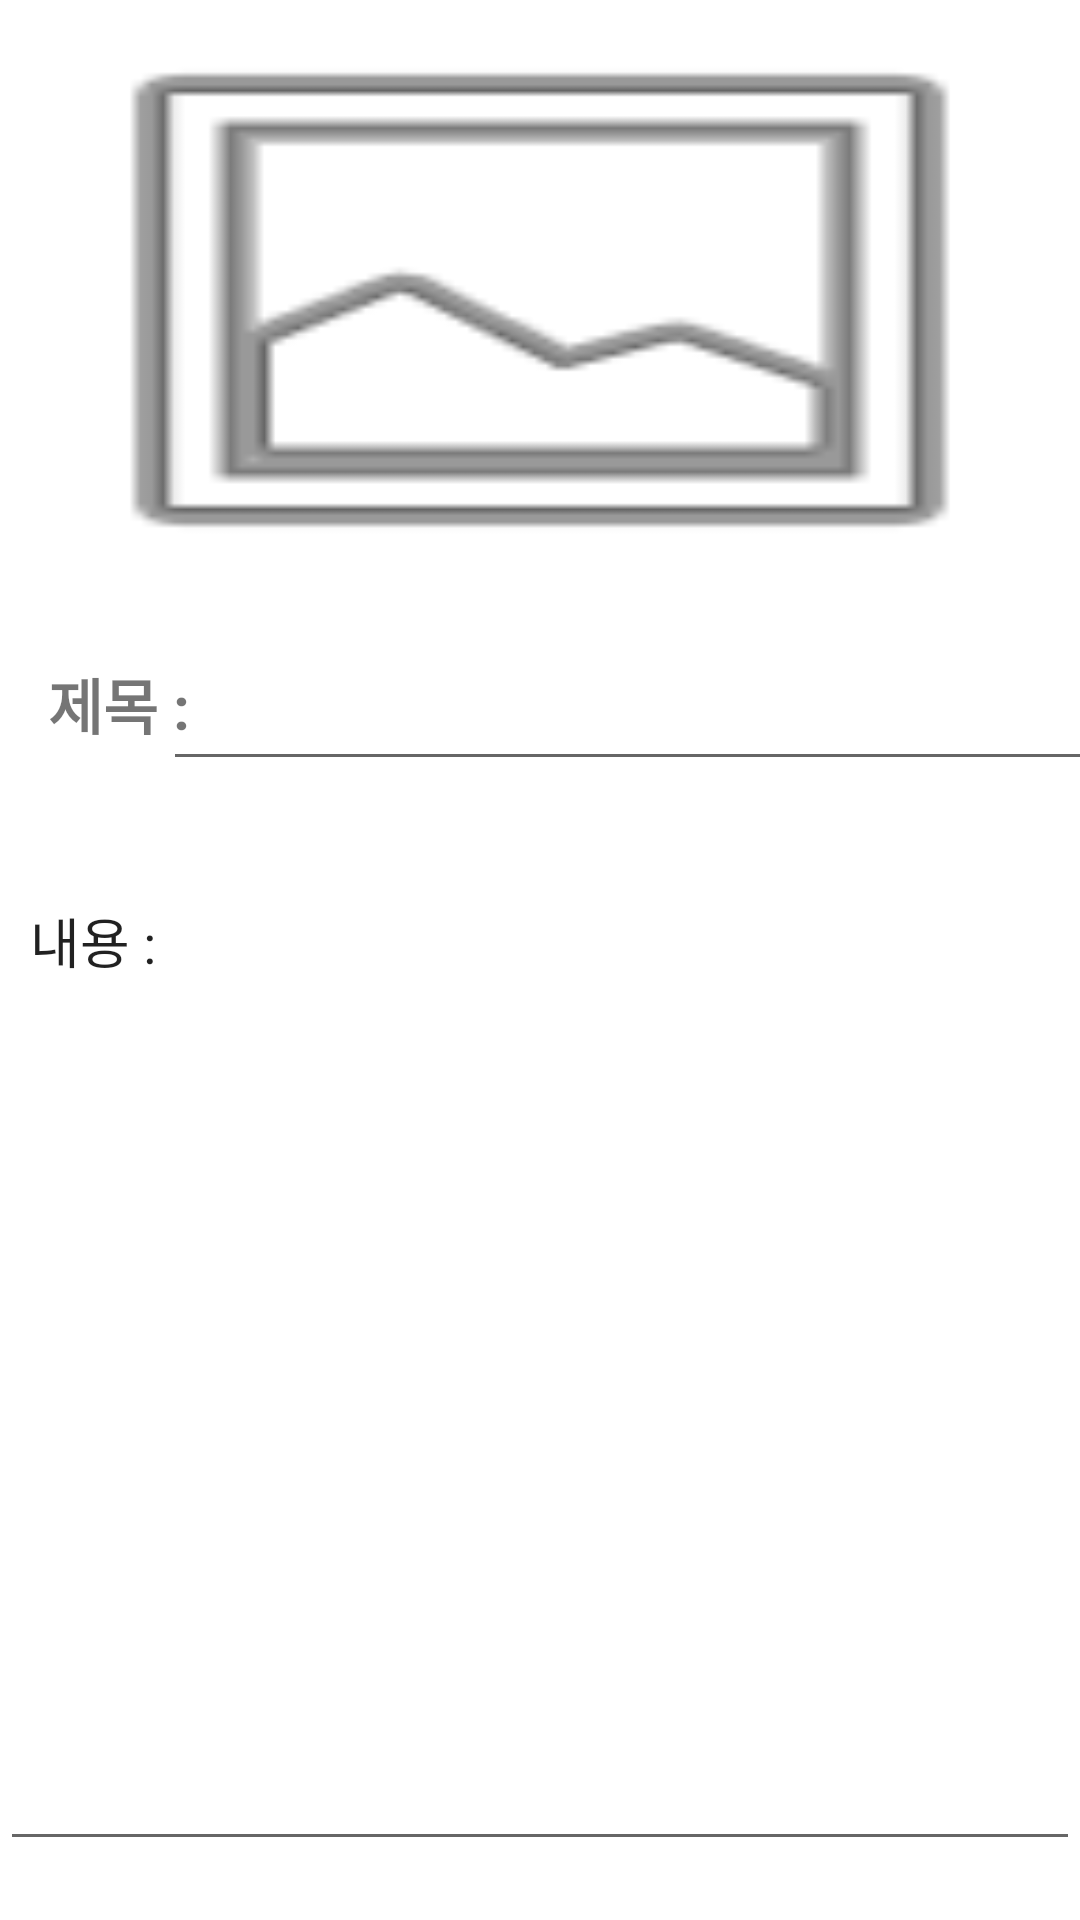

This screen was rendered from an Android layout file. Write that file and the resources it references.
<!-- AndroidManifest.xml: application theme Theme.StudyActivity -->
<!-- res/layout/activity_write.xml -->
<?xml version="1.0" encoding="utf-8"?>
<androidx.constraintlayout.widget.ConstraintLayout xmlns:android="http://schemas.android.com/apk/res/android"
    xmlns:app="http://schemas.android.com/apk/res-auto"
    xmlns:tools="http://schemas.android.com/tools"
    android:layout_width="match_parent"
    android:layout_height="match_parent"
    tools:context=".WriteActivity">

    <ImageView
        android:id="@+id/imageView"
        android:layout_width="match_parent"
        android:layout_height="200dp"
        app:layout_constraintStart_toStartOf="parent"
        app:layout_constraintTop_toTopOf="parent"
        app:srcCompat="@android:drawable/ic_menu_gallery"
        app:layout_constraintRight_toRightOf="parent"
        android:scaleType="fitXY"/>

    <TextView
        android:id="@+id/txt_title"
        android:layout_width="wrap_content"
        android:layout_height="wrap_content"
        android:layout_marginLeft="16dp"
        android:layout_marginTop="20dp"
        android:text="제목 : "
        android:textSize="20dp"
        android:textStyle="bold"
        app:layout_constraintLeft_toLeftOf="parent"
        app:layout_constraintTop_toBottomOf="@+id/imageView" />

    <EditText
        android:id="@+id/edt_title"
        android:layout_width="wrap_content"
        android:layout_height="wrap_content"
        android:layout_marginStart="16dp"
        android:layout_marginLeft="10dp"
        android:layout_marginTop="20dp"
        android:ems="16"
        android:padding="8dp"
        android:textStyle="bold"
        app:layout_constraintRight_toRightOf="parent"
        app:layout_constraintLeft_toRightOf="@+id/txt_title"
        app:layout_constraintTop_toBottomOf="@+id/imageView" />

    <EditText
        android:id="@+id/edt_contents"
        android:layout_width="match_parent"
        android:layout_height="330dp"
        android:layout_marginTop="30dp"
        android:padding="10dp"
        android:gravity="top|start"
        android:text="내용 :"
        app:layout_constraintRight_toRightOf="parent"
        app:layout_constraintStart_toStartOf="parent"
        app:layout_constraintTop_toBottomOf="@+id/edt_title" />

    <Button
        android:id="@+id/btn_OK"
        android:layout_width="wrap_content"
        android:layout_height="wrap_content"
        android:layout_marginTop="20dp"
        android:background="@drawable/button_corners3"
        android:elevation="20dp"
        android:text="확인"
        android:textColor="@color/black"
        app:backgroundTint="@android:color/transparent"
        app:backgroundTintMode="add"
        app:layout_constraintRight_toRightOf="parent"
        app:layout_constraintLeft_toLeftOf="parent"
        app:layout_constraintTop_toBottomOf="@+id/edt_contents" />


</androidx.constraintlayout.widget.ConstraintLayout>
<!-- resources referenced by this layout -->
<resources>
  <color name="black">#FF000000</color>
  <!-- drawable button_corners3 (drawable) -->
  <?xml version="1.0" encoding="UTF-8"?>
  <shape xmlns:android="http://schemas.android.com/apk/res/android">
      <solid android:color="#ffFFFFFF"/>
      <stroke android:width="1dip" android:color="#e1918b" />
      <corners android:radius="10dp"/>
      <padding android:left="0dip" android:top="0dip" android:right="0dip" android:bottom="0dip" />
  </shape>
  <style name="Theme.StudyActivity" parent="Theme.MaterialComponents.Light.NoActionBar">
          
          <item name="colorPrimary">#a1cde1</item>
          <item name="colorPrimaryVariant">@color/purple_700</item>
          <item name="colorOnPrimary">@color/white</item>
          
          <item name="colorSecondary">@color/teal_200</item>
          <item name="colorSecondaryVariant">@color/teal_700</item>
          <item name="colorOnSecondary">@color/black</item>
          <item name="colorPrimaryDark">#a1cde1</item>
          
          <item name="android:statusBarColor" tools:targetApi="l">@color/light_blue</item>
          <item name="android:windowLightStatusBar" tools:targetApi="m">true</item>
          
      </style>
  <color name="purple_700">#FF3700B3</color>
  <color name="white">#FFFFFFFF</color>
  <color name="teal_200">#FF03DAC5</color>
  <color name="teal_700">#FF018786</color>
  <color name="light_blue">#a1cde1</color>
</resources>
